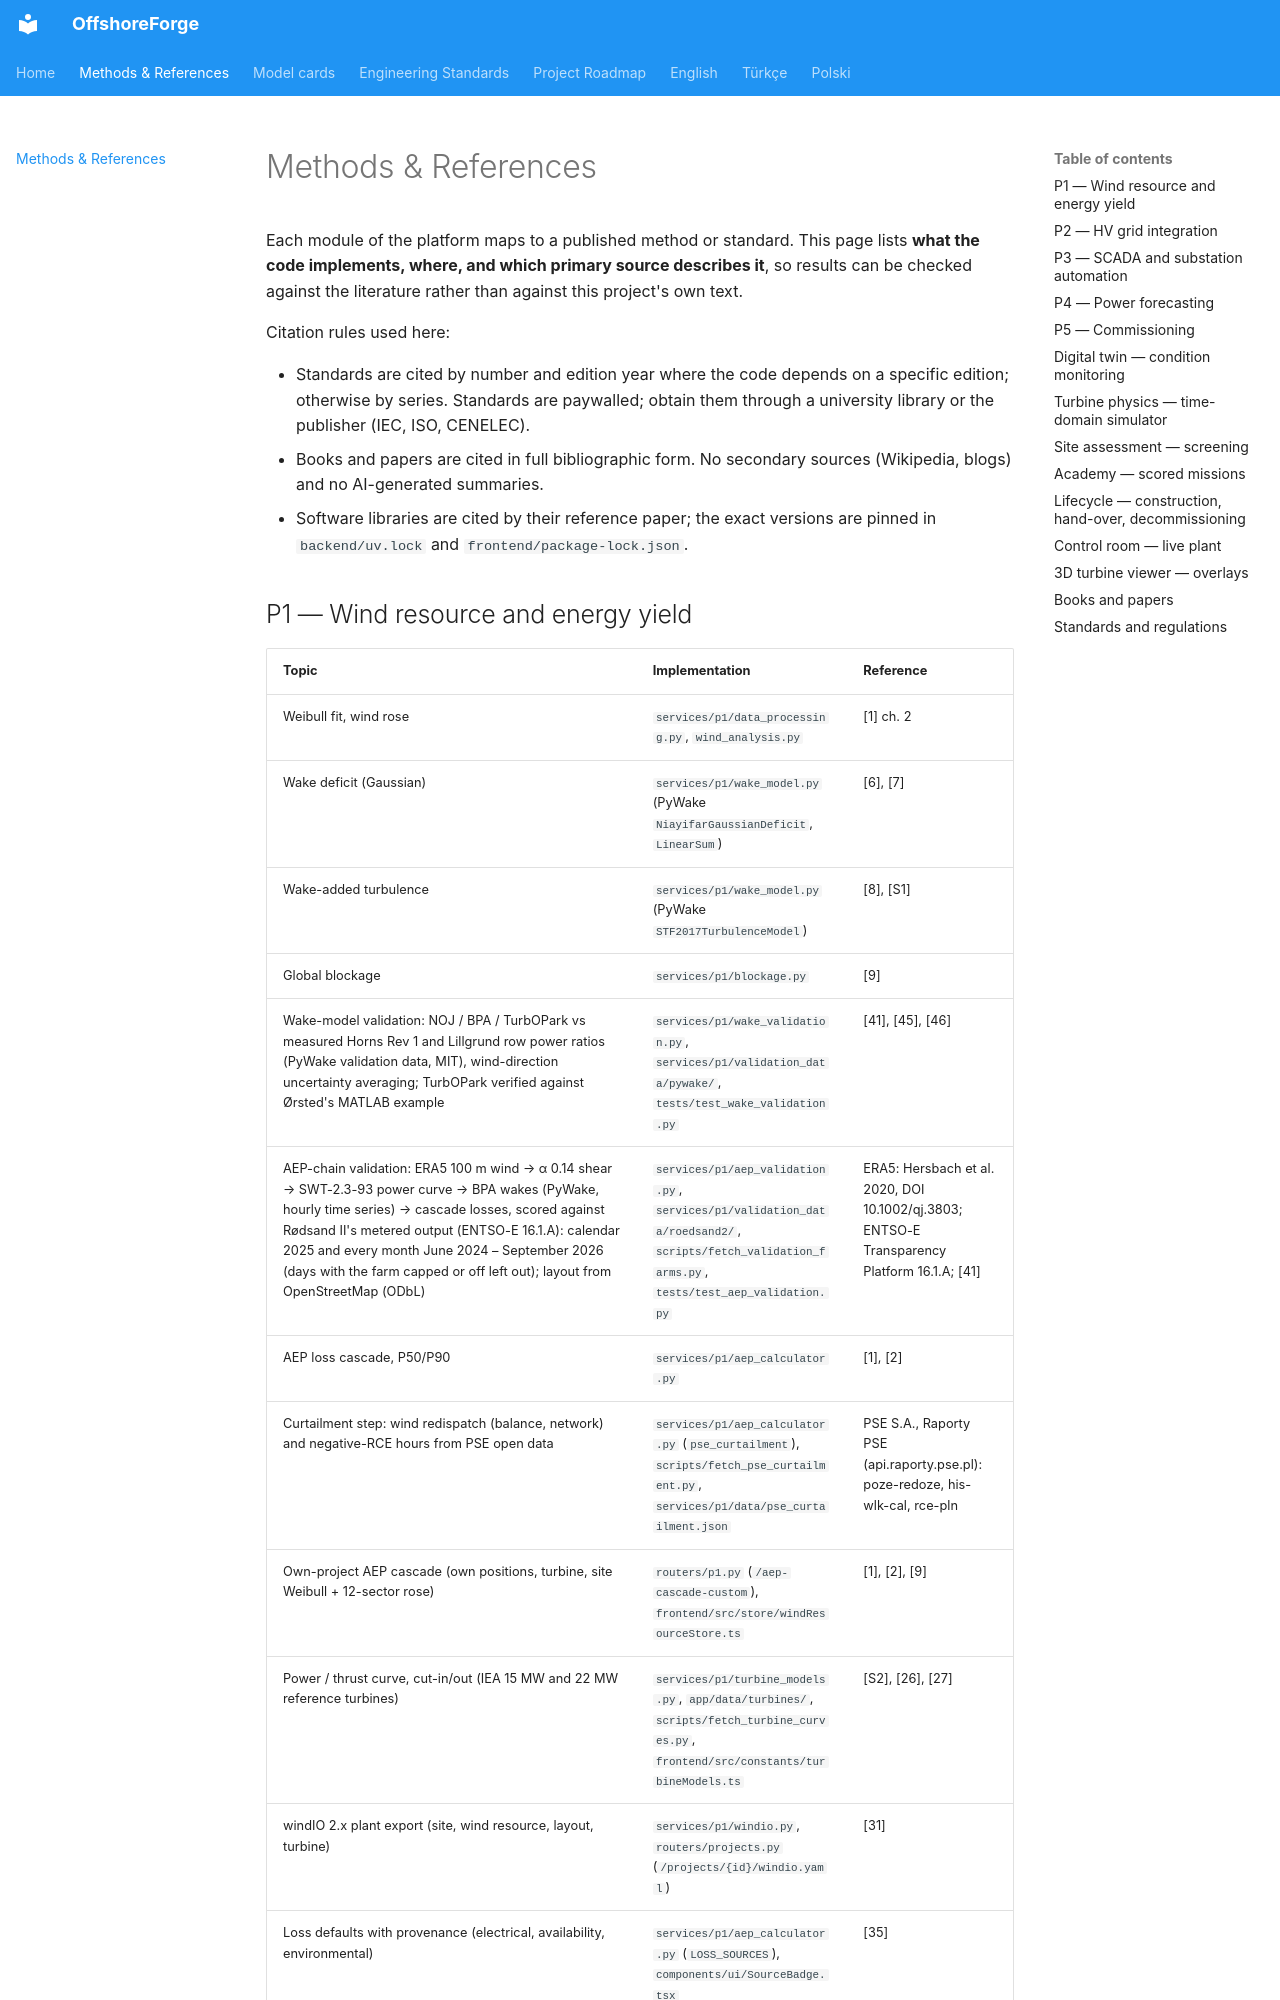

repository: polat-mustafa/baltic-wind-control-system · page: references/index.html · generator: mkdocs

# Methods & References

Each module of the platform maps to a published method or standard. This page lists **what the code
implements, where, and which primary source describes it**, so results can be checked against the
literature rather than against this project's own text.

Citation rules used here:

- Standards are cited by number and edition year where the code depends on a specific edition;
  otherwise by series. Standards are paywalled; obtain them through a university library or the
  publisher (IEC, ISO, CENELEC).
- Books and papers are cited in full bibliographic form. No secondary sources (Wikipedia, blogs) and
  no AI-generated summaries.
- Software libraries are cited by their reference paper; the exact versions are pinned in
  `backend/uv.lock` and `frontend/package-lock.json`.

## P1 — Wind resource and energy yield

| Topic | Implementation | Reference |
|---|---|---|
| Weibull fit, wind rose | `services/p1/data_processing.py`, `wind_analysis.py` | [1] ch. 2 |
| Wake deficit (Gaussian) | `services/p1/wake_model.py` (PyWake `NiayifarGaussianDeficit`, `LinearSum`) | [6], [7] |
| Wake-added turbulence | `services/p1/wake_model.py` (PyWake `STF2017TurbulenceModel`) | [8], [S1] |
| Global blockage | `services/p1/blockage.py` | [9] |
| Wake-model validation: NOJ / BPA / TurbOPark vs measured Horns Rev 1 and Lillgrund row power ratios (PyWake validation data, MIT), wind-direction uncertainty averaging; TurbOPark verified against Ørsted's MATLAB example | `services/p1/wake_validation.py`, `services/p1/validation_data/pywake/`, `tests/test_wake_validation.py` | [41], [45], [46] |
| AEP-chain validation: ERA5 100 m wind → α 0.14 shear → SWT-2.3-93 power curve → BPA wakes (PyWake, hourly time series) → cascade losses, scored against Rødsand II's metered output (ENTSO-E 16.1.A): calendar 2025 and every month June 2024 – September 2026 (days with the farm capped or off left out); layout from OpenStreetMap (ODbL) | `services/p1/aep_validation.py`, `services/p1/validation_data/roedsand2/`, `scripts/fetch_validation_farms.py`, `tests/test_aep_validation.py` | ERA5: Hersbach et al. 2020, DOI 10.1002/qj.3803; ENTSO-E Transparency Platform 16.1.A; [41] |
| AEP loss cascade, P50/P90 | `services/p1/aep_calculator.py` | [1], [2] |
| Curtailment step: wind redispatch (balance, network) and negative-RCE hours from PSE open data | `services/p1/aep_calculator.py` (`pse_curtailment`), `scripts/fetch_pse_curtailment.py`, `services/p1/data/pse_curtailment.json` | PSE S.A., Raporty PSE (api.raporty.pse.pl): poze-redoze, his-wlk-cal, rce-pln |
| Own-project AEP cascade (own positions, turbine, site Weibull + 12-sector rose) | `routers/p1.py` (`/aep-cascade-custom`), `frontend/src/store/windResourceStore.ts` | [1], [2], [9] |
| Power / thrust curve, cut-in/out (IEA 15 MW and 22 MW reference turbines) | `services/p1/turbine_models.py`, `app/data/turbines/`, `scripts/fetch_turbine_curves.py`, `frontend/src/constants/turbineModels.ts` | [S2], [26], [27] |
| windIO 2.x plant export (site, wind resource, layout, turbine) | `services/p1/windio.py`, `routers/projects.py` (`/projects/{id}/windio.yaml`) | [31] |
| Loss defaults with provenance (electrical, availability, environmental) | `services/p1/aep_calculator.py` (`LOSS_SOURCES`), `components/ui/SourceBadge.tsx` | [35] |
| Unit-cost defaults (CAPEX lines, OPEX, design life), LCOE | `frontend/src/lib/layout/cost.ts` (`COST_DEFAULTS`), `schemas/farm_config.py` | [32], [33], [36] |
| AEP uncertainty components (wind resource, long-term, future variability, wake, turbine, non-wake) and P50 / P75 / P90 | `services/p1/aep_calculator.py` (`uncertainty_components`, `aep_sensitivity`), `routers/p1.py` (`/uncertainty`), `scripts/fetch_wind_climate.py --iav` | [29], [30], [43], [44] |
